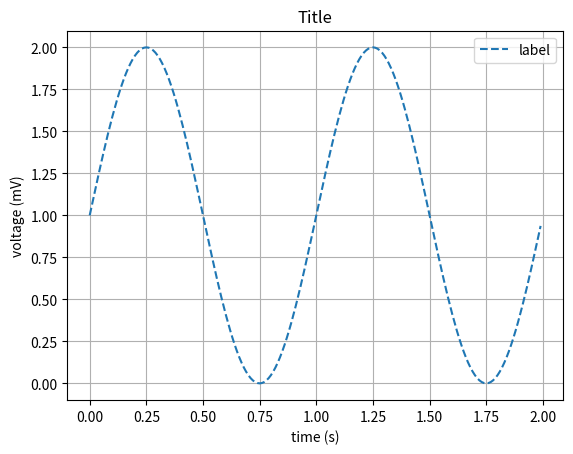

This chart was generated by the following Python code:
import numpy as np
t = np.arange(0.0, 2.0, 0.01)
s = 1 + np.sin(2 * np.pi * t)

import matplotlib.pyplot as plt
fig, ax = plt.subplots()
ax.plot(t, s, label='label', linestyle='--')
ax.set(xlabel='time (s)', ylabel='voltage (mV)', title='Title')
ax.grid()
plt.legend()
fig.savefig('test.png')
